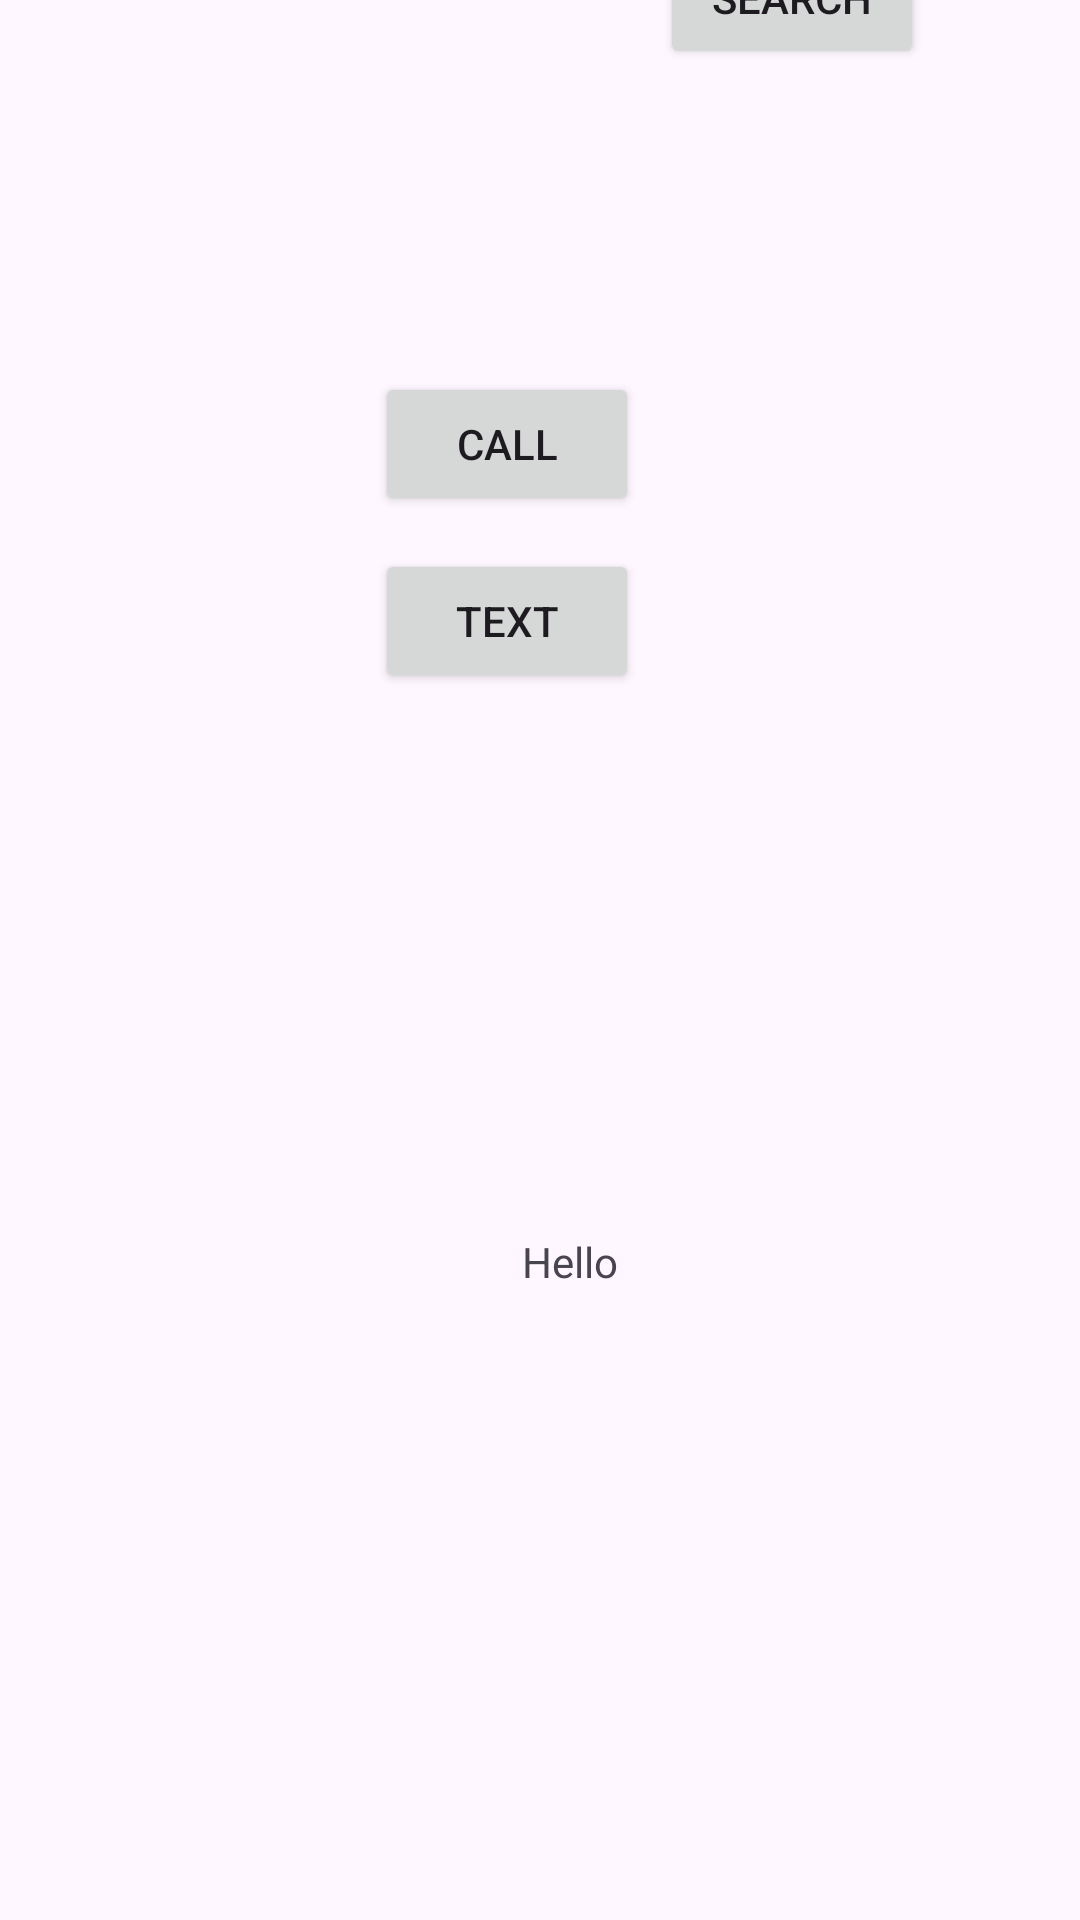

Here is an Android app screen rendered from its layout file. Give the layout XML and the strings, colors and styles it references.
<!-- AndroidManifest.xml: application theme Theme.COM413Week3 -->
<!-- res/layout/activity_main.xml -->
<?xml version="1.0" encoding="utf-8"?>
<androidx.constraintlayout.widget.ConstraintLayout xmlns:android="http://schemas.android.com/apk/res/android"
    xmlns:app="http://schemas.android.com/apk/res-auto"
    xmlns:tools="http://schemas.android.com/tools"
    android:layout_width="match_parent"
    android:layout_height="match_parent"
    tools:context=".MainActivity">

    <TextView
        android:id="@+id/text_hello"
        android:layout_width="wrap_content"
        android:layout_height="wrap_content"
        android:text="Hello"
        app:layout_constraintBottom_toBottomOf="parent"
        app:layout_constraintEnd_toEndOf="parent"
        app:layout_constraintHorizontal_bias="0.53"
        app:layout_constraintStart_toStartOf="parent"
        app:layout_constraintTop_toTopOf="parent"
        app:layout_constraintVertical_bias="0.662" />

    <Button
        android:id="@+id/btn_search"
        android:layout_width="wrap_content"
        android:layout_height="wrap_content"
        android:layout_marginEnd="52dp"
        android:text="Search"
        app:layout_constraintBottom_toBottomOf="@+id/edit_search"
        app:layout_constraintEnd_toEndOf="parent"
        app:layout_constraintStart_toEndOf="@+id/edit_search"
        app:layout_constraintTop_toBottomOf="@+id/edit_search" />

    <Button
        android:id="@+id/btn_call"
        android:layout_width="wrap_content"
        android:layout_height="wrap_content"
        android:layout_marginEnd="7dp"
        android:layout_marginBottom="11dp"
        android:onClick="dialPhone"
        android:text="Call"
        app:layout_constraintBottom_toTopOf="@+id/btn_text"
        app:layout_constraintEnd_toStartOf="@+id/btn_search"
        app:layout_constraintTop_toBottomOf="@+id/edit_search" />

    <Button
        android:id="@+id/btn_text"
        android:layout_width="wrap_content"
        android:layout_height="wrap_content"
        android:layout_marginBottom="409dp"
        android:text="Text"
        app:layout_constraintBottom_toBottomOf="parent"
        app:layout_constraintStart_toStartOf="@+id/btn_call"
        app:layout_constraintTop_toBottomOf="@+id/btn_call" />

    <TextView
        android:id="@+id/edit_search"
        android:layout_width="0dp"
        android:layout_height="0dp"
        android:layout_marginStart="38dp"
        android:layout_marginTop="66dp"
        android:layout_marginEnd="34dp"
        android:layout_marginBottom="125dp"
        android:text="Search..."
        app:layout_constraintBottom_toTopOf="@+id/btn_call"
        app:layout_constraintEnd_toStartOf="@+id/btn_search"
        app:layout_constraintStart_toStartOf="parent"
        app:layout_constraintTop_toTopOf="parent" />

</androidx.constraintlayout.widget.ConstraintLayout>
<!-- resources referenced by this layout -->
<resources>
  <style name="Theme.COM413Week3" parent="Base.Theme.COM413Week3" />
  <style name="Base.Theme.COM413Week3" parent="Theme.Material3.DayNight.NoActionBar">
          
          
      </style>
</resources>
